Run: headless pygame with SDL's dummy video driver; simulated clock (each Clock.tick advances the game by its frame time, no real sleeping); random seed 0; keys injected as events and as key.get_pressed() state; no mouse input.
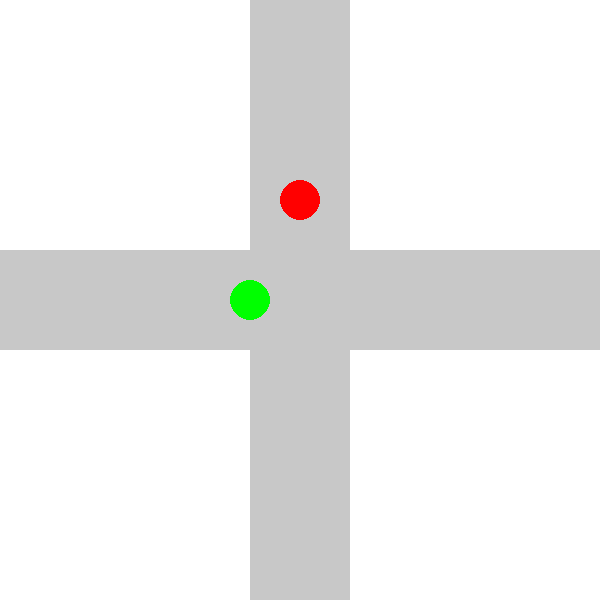
Frame 1 of 4 · flips 1–60 · no input
Frame 2 of 4 · flips 61–180 · tapped SPACE, RETURN · held RIGHT (→), D · screen unchanged from frame 1, image omitted
Frame 3 of 4 · flips 181–300 · held DOWN (↓), S · screen unchanged from frame 2, image omitted
Frame 4 of 4 · flips 301–420 · held LEFT (←), A, UP (↑), W · screen unchanged from frame 3, image omitted

The pygame program that drew these frames:

import time
import pygame
import threading


class TrafficLight():
    """
    A class representing a traffic light and its current state

    """

    def __init__(self, is_green: bool, is_yellow: bool, is_red: bool, delay: float):
        """
        Initialize a traffic light

        is_green: Is the light green?
        is_yellow: Is the light yellow?
        is_red: Is the light red?
        delay: Amount of time between any light changes
        """
        self.is_green = is_green
        self.is_yellow = is_yellow
        self.is_red = is_red
        self.delay = delay


    def set_green(self):
        """
        Set the light to green
        """
        self.is_green = True
        self.is_yellow = False
        self.is_red = False


    def set_yellow(self):
        """
        Set the light to yellow
        """
        self.is_green = False
        self.is_yellow = True
        self.is_red = False


    def set_red(self):
        """
        Set the light to red
        """
        self.is_green = False
        self.is_yellow = False
        self.is_red = True


    def get_green(self):
        """
        Get the green state
        """
        return self.is_green

    def get_yellow(self):
        """
        Get the yellow state
        """
        return self.is_yellow


    def get_red(self):
        """
        Get the red state
        """
        return self.is_red


    def get_delay(self):
        """
        Get the delay
        """
        return self.delay


class TrafficSystem():
    """
    Class representing a full traffic system

    """

    def __init__(self, north_south: TrafficLight, east_west: TrafficLight,
                 red_time: float, green_time: float, yellow_time: float):
        """
        Initialize a traffic system

        north_south: Traffic light for north/south direction
        east_west: Traffic light for east/west direction
        red_time: Time for red light
        green_time: Time for green light
        yellow_time: Time for yellow light
        """
        self.north_south = north_south
        self.east_west = east_west
        self.red_time = red_time
        self.green_time = green_time
        self.yellow_time = yellow_time

    def get_nort_south_time_remaining(self, time: float):
        """
        Get the time remaining for the north/south light
        """
        if self.north_south.get_green():
            return self.green_time # / time
        elif self.north_south.get_yellow():
            return self.yellow_time # / time
        else:
            return self.red_time # / time


    def get_east_west_time_remaining(self, time: float):
        """
        Get the time remaining for the east/west light
        """
        if self.east_west.get_green():
            return self.green_time # % time
        elif self.east_west.get_yellow():
            return self.yellow_time # % time
        else:
            return self.red_time # % time



def main():
    pygame.init()
    screen = pygame.display.set_mode((600, 600))
    pygame.display.set_caption("Traffic System")
    clock = pygame.time.Clock()

    running = True
    while running:
        for event in pygame.event.get():
            if event.type == pygame.QUIT:
                running = False

        # Initialize the traffic lights
        north_south = TrafficLight(False, False, True, 10.0)  # Start with North/South red
        east_west = TrafficLight(True, False, False, 10.0)    # Start with East/West green
        traffic_system = TrafficSystem(north_south, east_west, 10.0, 10.0, 2.0)

        # Clear the screen
        screen.fill((255, 255, 255))

        # Draw roads
        pygame.draw.rect(screen, (200, 200, 200), pygame.Rect(0, 250, 600, 100))  # Horizontal road
        pygame.draw.rect(screen, (200, 200, 200), pygame.Rect(250, 0, 100, 600))  # Vertical road

        # Update the traffic lights based on elapsed time
        elapsed_time = pygame.time.get_ticks() / 1000  # convert milliseconds to seconds
        if elapsed_time % (traffic_system.red_time + traffic_system.green_time + traffic_system.yellow_time) < traffic_system.red_time:
            north_south.set_red()
            east_west.set_green()
        elif elapsed_time % (traffic_system.red_time + traffic_system.green_time + traffic_system.yellow_time) < traffic_system.red_time + traffic_system.green_time:
            north_south.set_green()
            east_west.set_red()
        else:
            north_south.set_yellow()
            east_west.set_red()

        # Draw traffic lights
        north_south_light_color = (255, 0, 0) if north_south.get_red() else (255, 255, 0) if north_south.get_yellow() else (0, 255, 0)
        east_west_light_color = (255, 0, 0) if east_west.get_red() else (255, 255, 0) if east_west.get_yellow() else (0, 255, 0)
        pygame.draw.circle(screen, north_south_light_color, (300, 200), 20)  # North/South traffic light
        pygame.draw.circle(screen, east_west_light_color, (250, 300), 20)  # East/West traffic light

        # Update the display
        pygame.display.flip()

        # Control the frame rate
        clock.tick(60)

    pygame.quit()

if __name__ == "__main__":
    main()
